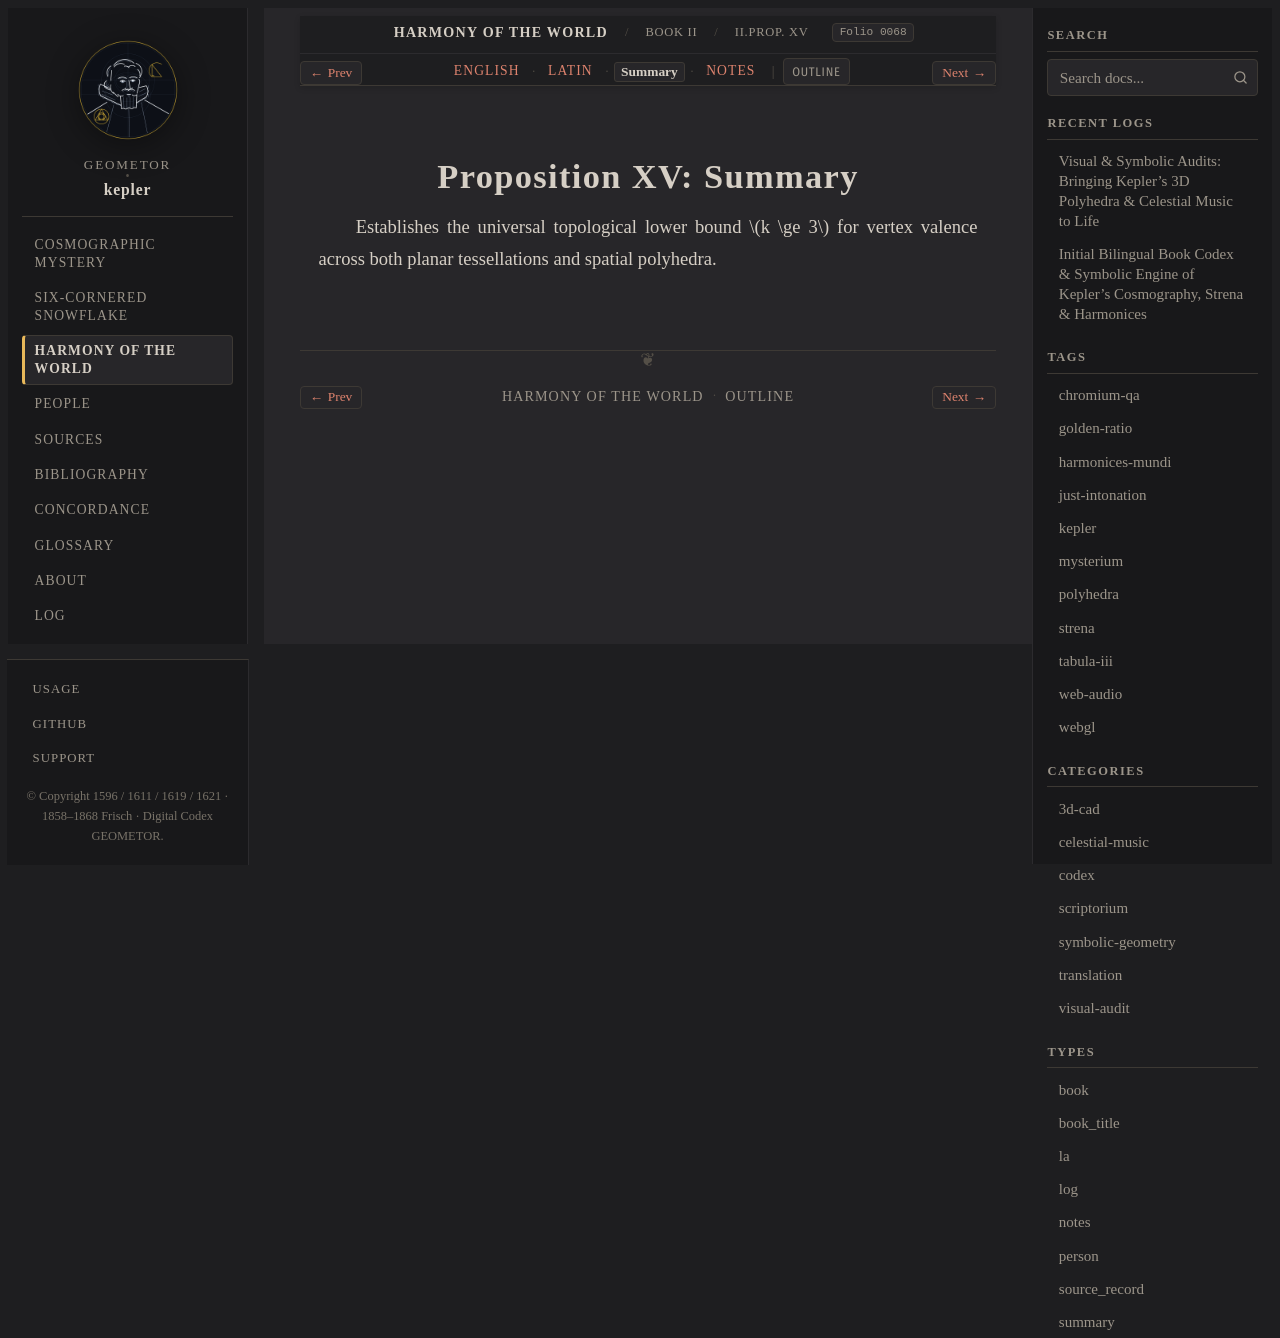

repository: geometor/kepler · page: harmonices_mundi/liber_ii/prop_15/summary.html · generator: sphinx

:type: summary
:layout: book
:canonical_id: II.Prop. XV
:order: 3
:folio: harmonices_mundi:0068

.. _hm-liber-ii-prop_15-summary:

Proposition XV: Summary
=======================

Establishes the universal topological lower bound :math:`k \ge 3` for vertex valence across both planar tessellations and spatial polyhedra.
